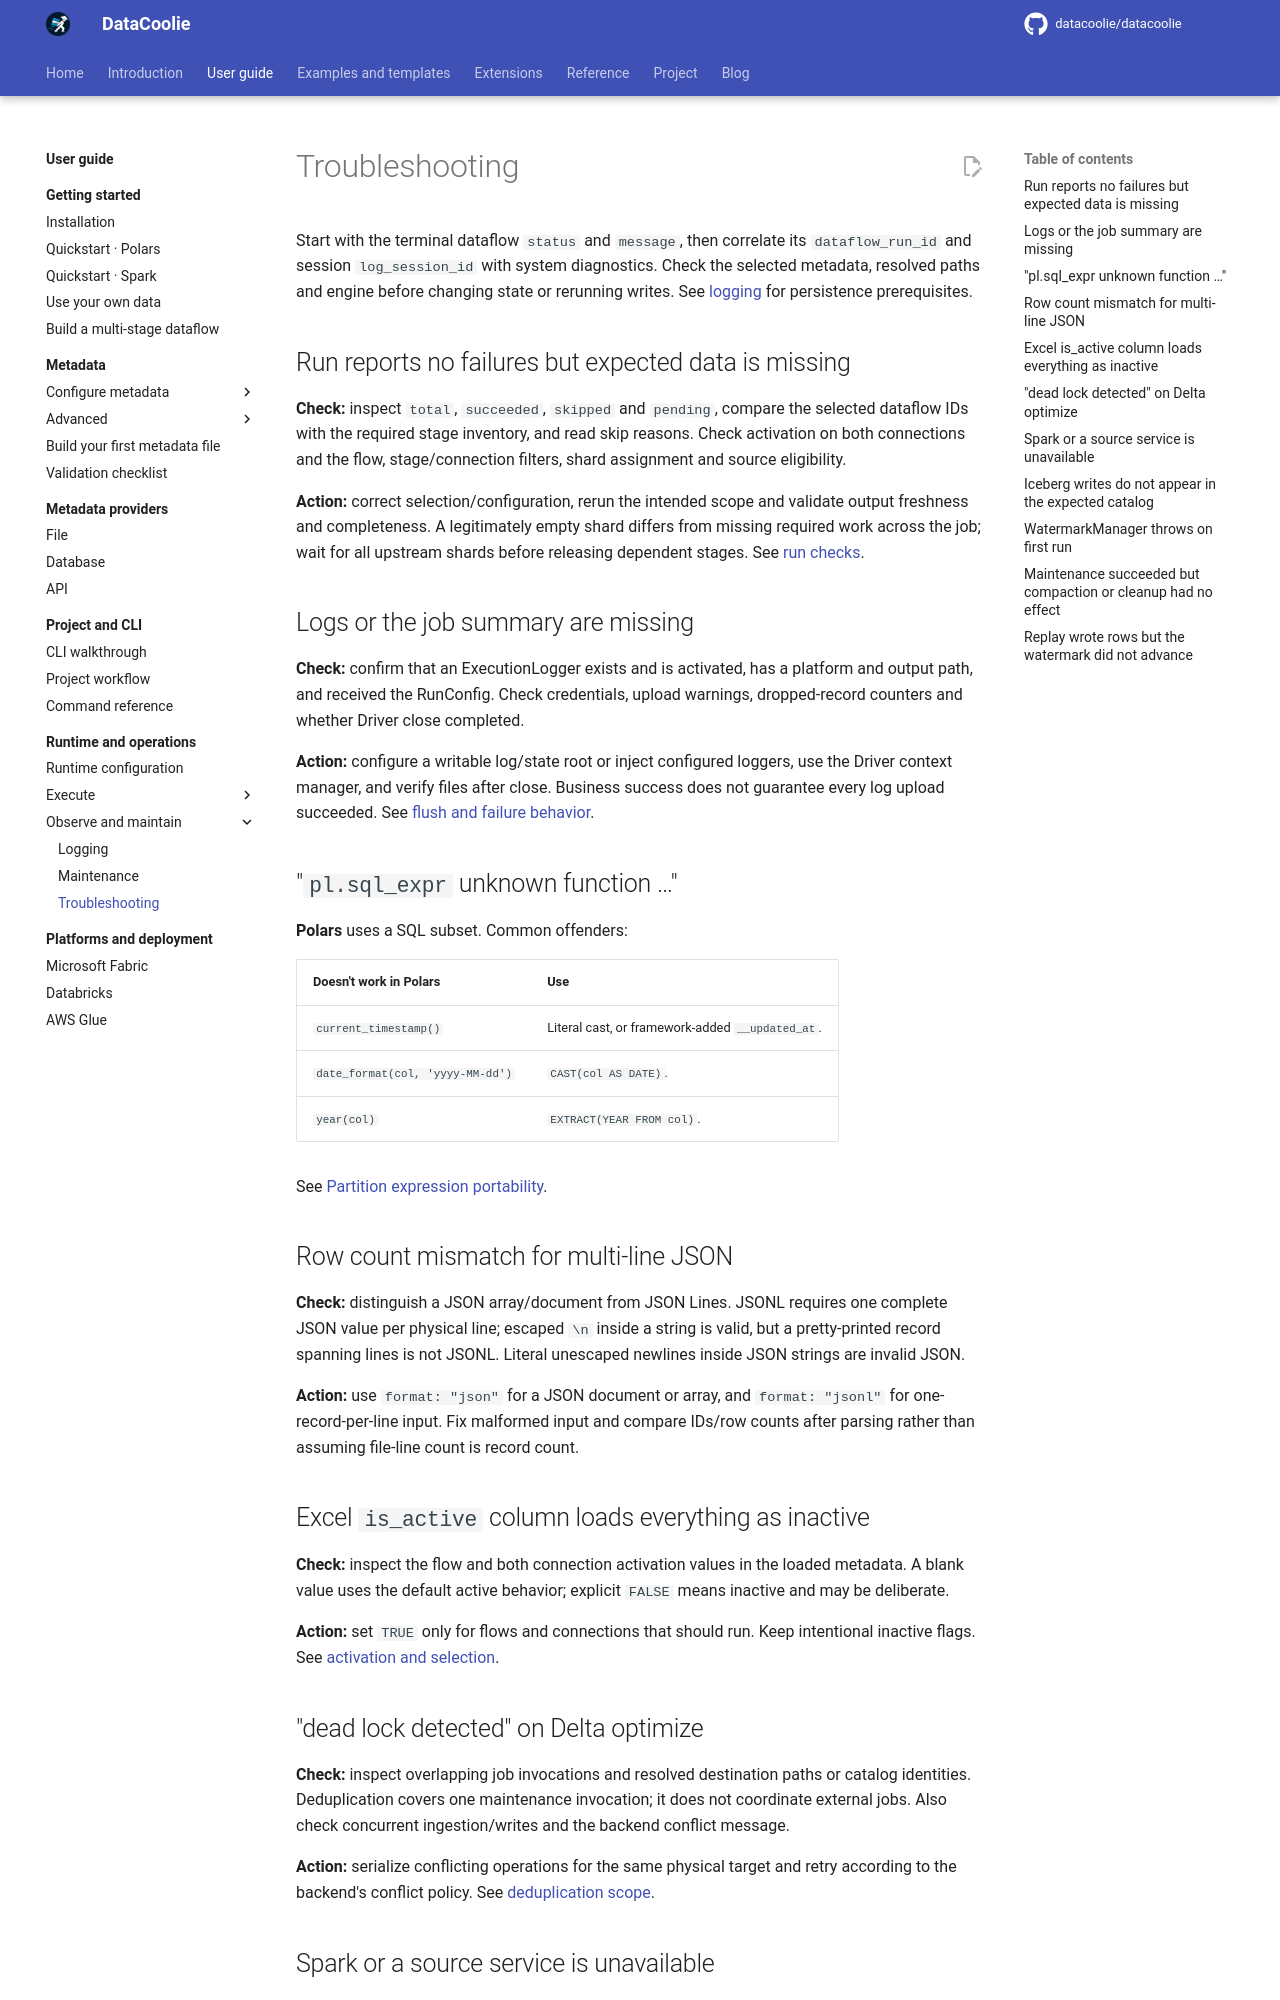

repository: datacoolie/datacoolie · page: guide/operations/troubleshooting/index.html · generator: mkdocs

---
title: Troubleshooting — DataCoolie User Guide
description: Diagnose common DataCoolie failures across metadata loading, engines, platforms, plugins, and destination writes.
---

# Troubleshooting

Start with the terminal dataflow `status` and `message`, then correlate its
`dataflow_run_id` and session `log_session_id` with system diagnostics. Check
the selected metadata, resolved paths and engine before changing state or
rerunning writes. See [logging](logging.md) for persistence prerequisites.

## Run reports no failures but expected data is missing

**Check:** inspect `total`, `succeeded`, `skipped` and `pending`, compare the
selected dataflow IDs with the required stage inventory, and read skip reasons.
Check activation on both connections and the flow, stage/connection filters,
shard assignment and source eligibility.

**Action:** correct selection/configuration, rerun the intended scope and
validate output freshness and completeness. A legitimately empty shard differs
from missing required work across the job; wait for all upstream shards before
releasing dependent stages. See [run checks](run-stage.md#single-stage).

## Logs or the job summary are missing

**Check:** confirm that an ExecutionLogger exists and is activated, has a
platform and output path, and received the RunConfig. Check credentials,
upload warnings, dropped-record counters and whether Driver close completed.

**Action:** configure a writable log/state root or inject configured loggers,
use the Driver context manager, and verify files after close. Business success
does not guarantee every log upload succeeded. See
[flush and failure behavior](logging.md#flush-and-failure-behavior).

## "`pl.sql_expr` unknown function …"

**Polars** uses a SQL subset. Common offenders:

| Doesn't work in Polars | Use |
|---|---|
| `current_timestamp()` | Literal cast, or framework-added `__updated_at`. |
| `date_format(col, 'yyyy-MM-dd')` | `CAST(col AS DATE)`. |
| `year(col)` | `EXTRACT(YEAR FROM col)`. |

See [Partition expression portability](../metadata/destination-and-load-patterns.md#partition-expression-portability).

## Row count mismatch for multi-line JSON

**Check:** distinguish a JSON array/document from JSON Lines. JSONL requires
one complete JSON value per physical line; escaped `\n` inside a string is
valid, but a pretty-printed record spanning lines is not JSONL. Literal
unescaped newlines inside JSON strings are invalid JSON.

**Action:** use `format: "json"` for a JSON document or array, and
`format: "jsonl"` for one-record-per-line input. Fix malformed input and
compare IDs/row counts after parsing rather than assuming file-line count is
record count.

## Excel `is_active` column loads everything as inactive

**Check:** inspect the flow and both connection activation values in the
loaded metadata. A blank value uses the default active behavior; explicit
`FALSE` means inactive and may be deliberate.

**Action:** set `TRUE` only for flows and connections that should run. Keep
intentional inactive flags. See [activation and selection](../metadata/dataflows.md#activation-and-selection).

## "dead lock detected" on Delta optimize

**Check:** inspect overlapping job invocations and resolved destination paths
or catalog identities. Deduplication covers one maintenance invocation; it
does not coordinate external jobs. Also check concurrent ingestion/writes and
the backend conflict message.

**Action:** serialize conflicting operations for the same physical target and
retry according to the backend's conflict policy. See
[deduplication scope](maintenance.md#deduplication).
